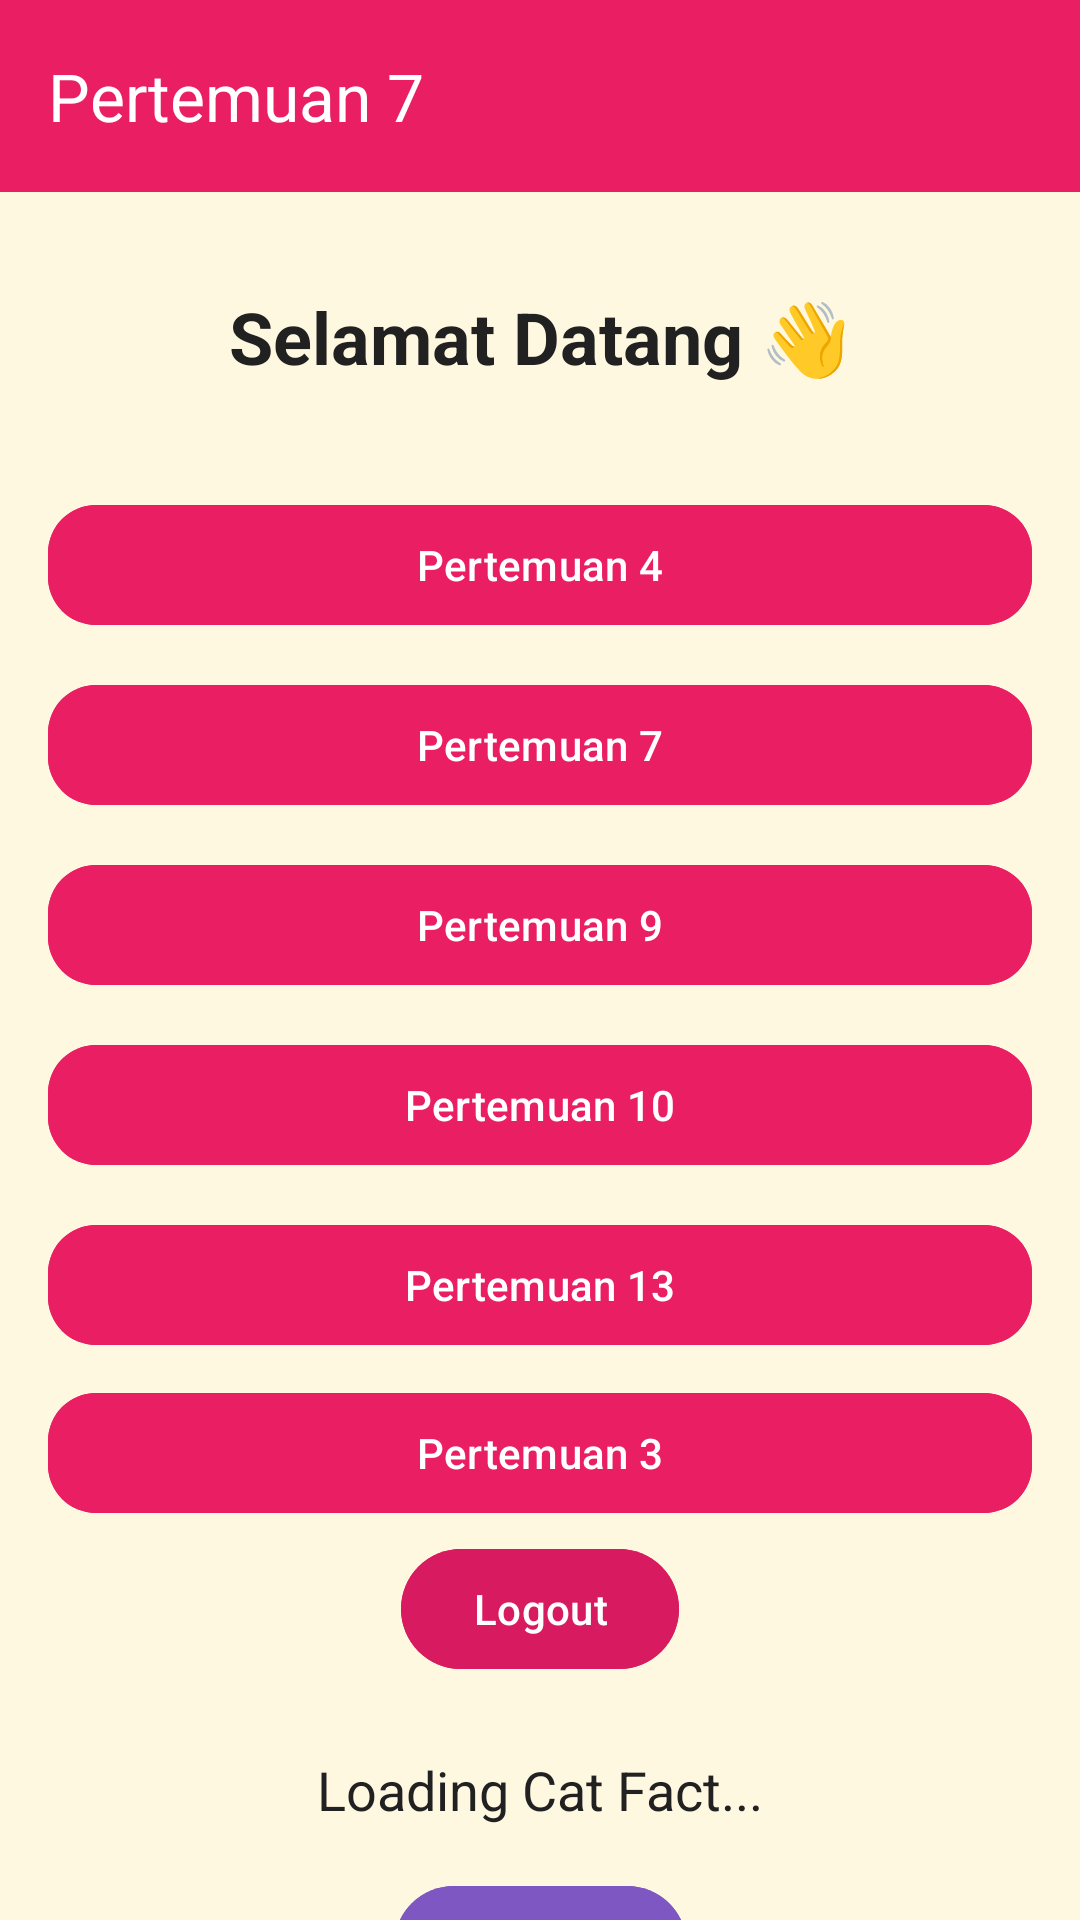

This screen was rendered from an Android layout file. Write that file and the resources it references.
<!-- AndroidManifest.xml: application theme Theme.MersyaApps -->
<!-- res/layout/fragment_home.xml -->
<?xml version="1.0" encoding="utf-8"?>
<androidx.coordinatorlayout.widget.CoordinatorLayout
    xmlns:android="http://schemas.android.com/apk/res/android"
    xmlns:app="http://schemas.android.com/apk/res-auto"
    xmlns:tools="http://schemas.android.com/tools"
    android:layout_width="match_parent"
    android:layout_height="match_parent"
    android:background="#FFF8E1"
    tools:context=".Home.HomeFragment">

    <com.google.android.material.appbar.AppBarLayout
        android:layout_width="match_parent"
        android:layout_height="wrap_content">

        <androidx.appcompat.widget.Toolbar
            android:id="@+id/toolbar"
            android:layout_width="match_parent"
            android:layout_height="?attr/actionBarSize"
            android:background="#E91E63"
            app:title="Pertemuan 7"
            app:titleTextColor="@android:color/white"/>

    </com.google.android.material.appbar.AppBarLayout>

    <androidx.core.widget.NestedScrollView
        android:layout_width="match_parent"
        android:layout_height="match_parent"
        app:layout_behavior="@string/appbar_scrolling_view_behavior">

        <androidx.constraintlayout.widget.ConstraintLayout
            android:layout_width="match_parent"
            android:layout_height="wrap_content"
            android:padding="16dp">

            

            <TextView
                android:id="@+id/tvWelcome"
                android:layout_width="0dp"
                android:layout_height="wrap_content"
                android:text="Selamat Datang 👋"
                android:textSize="24sp"
                android:textStyle="bold"
                android:textColor="#212121"
                android:gravity="center"
                android:layout_marginTop="16dp"
                app:layout_constraintTop_toTopOf="parent"
                app:layout_constraintStart_toStartOf="parent"
                app:layout_constraintEnd_toEndOf="parent"/>

            

            <com.google.android.material.button.MaterialButton
                android:id="@+id/button10"
                android:layout_width="0dp"
                android:layout_height="wrap_content"
                android:layout_marginTop="332dp"
                android:backgroundTint="#E91E63"
                android:text="Pertemuan 3"
                app:cornerRadius="16dp"
                app:layout_constraintEnd_toEndOf="parent"
                app:layout_constraintHorizontal_bias="0.0"
                app:layout_constraintStart_toStartOf="parent"
                app:layout_constraintTop_toBottomOf="@id/tvWelcome" />

            <com.google.android.material.button.MaterialButton
                android:id="@+id/button1"
                android:layout_width="0dp"
                android:layout_height="wrap_content"
                android:layout_marginTop="36dp"
                android:backgroundTint="#E91E63"
                android:text="Pertemuan 4"
                app:cornerRadius="16dp"
                app:layout_constraintEnd_toEndOf="parent"
                app:layout_constraintHorizontal_bias="0.0"
                app:layout_constraintStart_toStartOf="parent"
                app:layout_constraintTop_toBottomOf="@id/tvWelcome" />

            <com.google.android.material.button.MaterialButton
                android:id="@+id/button2"
                android:layout_width="0dp"
                android:layout_height="wrap_content"
                android:text="Pertemuan 7"
                android:layout_marginTop="12dp"
                android:backgroundTint="#E91E63"
                app:cornerRadius="16dp"
                app:layout_constraintTop_toBottomOf="@id/button1"
                app:layout_constraintStart_toStartOf="parent"
                app:layout_constraintEnd_toEndOf="parent"/>

            <com.google.android.material.button.MaterialButton
                android:id="@+id/button4"
                android:layout_width="0dp"
                android:layout_height="wrap_content"
                android:text="Pertemuan 9"
                android:layout_marginTop="12dp"
                android:backgroundTint="#E91E63"
                app:cornerRadius="16dp"
                app:layout_constraintTop_toBottomOf="@id/button2"
                app:layout_constraintStart_toStartOf="parent"
                app:layout_constraintEnd_toEndOf="parent"/>

            <com.google.android.material.button.MaterialButton
                android:id="@+id/btnToTenth"
                android:layout_width="0dp"
                android:layout_height="wrap_content"
                android:text="Pertemuan 10"
                android:layout_marginTop="12dp"
                android:backgroundTint="#E91E63"
                app:cornerRadius="16dp"
                app:layout_constraintTop_toBottomOf="@id/button4"
                app:layout_constraintStart_toStartOf="parent"
                app:layout_constraintEnd_toEndOf="parent"/>

            

            

            <com.google.android.material.button.MaterialButton
                android:id="@+id/btnToThirteenth"
                android:layout_width="0dp"
                android:layout_height="wrap_content"
                android:layout_marginTop="12dp"
                android:backgroundTint="#E91E63"
                android:text="Pertemuan 13"
                app:cornerRadius="16dp"
                app:layout_constraintEnd_toEndOf="parent"
                app:layout_constraintHorizontal_bias="0.0"
                app:layout_constraintStart_toStartOf="parent"
                app:layout_constraintTop_toBottomOf="@id/btnToTenth" />

            <com.google.android.material.button.MaterialButton
                android:id="@+id/btnLogout"
                android:layout_width="wrap_content"
                android:layout_height="wrap_content"
                android:layout_marginTop="60dp"
                android:backgroundTint="#D81B60"
                android:text="Logout"
                app:cornerRadius="20dp"
                app:layout_constraintEnd_toEndOf="parent"
                app:layout_constraintStart_toStartOf="parent"
                app:layout_constraintTop_toBottomOf="@id/btnToThirteenth" />

            <TextView
                android:id="@+id/tvCatFact"
                android:layout_width="0dp"
                android:layout_height="wrap_content"
                android:text="Loading Cat Fact..."
                android:textSize="18sp"
                android:textColor="#212121"
                android:gravity="center"
                android:layout_marginTop="24dp"
                app:layout_constraintTop_toBottomOf="@id/btnLogout"
                app:layout_constraintStart_toStartOf="parent"
                app:layout_constraintEnd_toEndOf="parent"/>

            

            <com.google.android.material.button.MaterialButton
                android:id="@+id/btnRefresh"
                android:layout_width="wrap_content"
                android:layout_height="wrap_content"
                android:text="Refresh"
                android:layout_marginTop="16dp"
                android:backgroundTint="#7E57C2"
                app:cornerRadius="20dp"
                app:layout_constraintTop_toBottomOf="@id/tvCatFact"
                app:layout_constraintStart_toStartOf="parent"
                app:layout_constraintEnd_toEndOf="parent"/>

            

            <androidx.recyclerview.widget.RecyclerView
                android:id="@+id/rvGallery"
                android:layout_width="0dp"
                android:layout_height="wrap_content"
                android:layout_marginTop="20dp"
                app:layout_constraintTop_toBottomOf="@id/btnRefresh"
                app:layout_constraintStart_toStartOf="parent"
                app:layout_constraintEnd_toEndOf="parent"
                app:layout_constraintBottom_toBottomOf="parent"/>

        </androidx.constraintlayout.widget.ConstraintLayout>

    </androidx.core.widget.NestedScrollView>

</androidx.coordinatorlayout.widget.CoordinatorLayout>
<!-- resources referenced by this layout -->
<resources>
  <style name="Theme.MersyaApps" parent="Base.Theme.MersyaApps" />
  <style name="Base.Theme.MersyaApps" parent="Theme.Material3.DayNight.NoActionBar">
          
          
      </style>
</resources>
